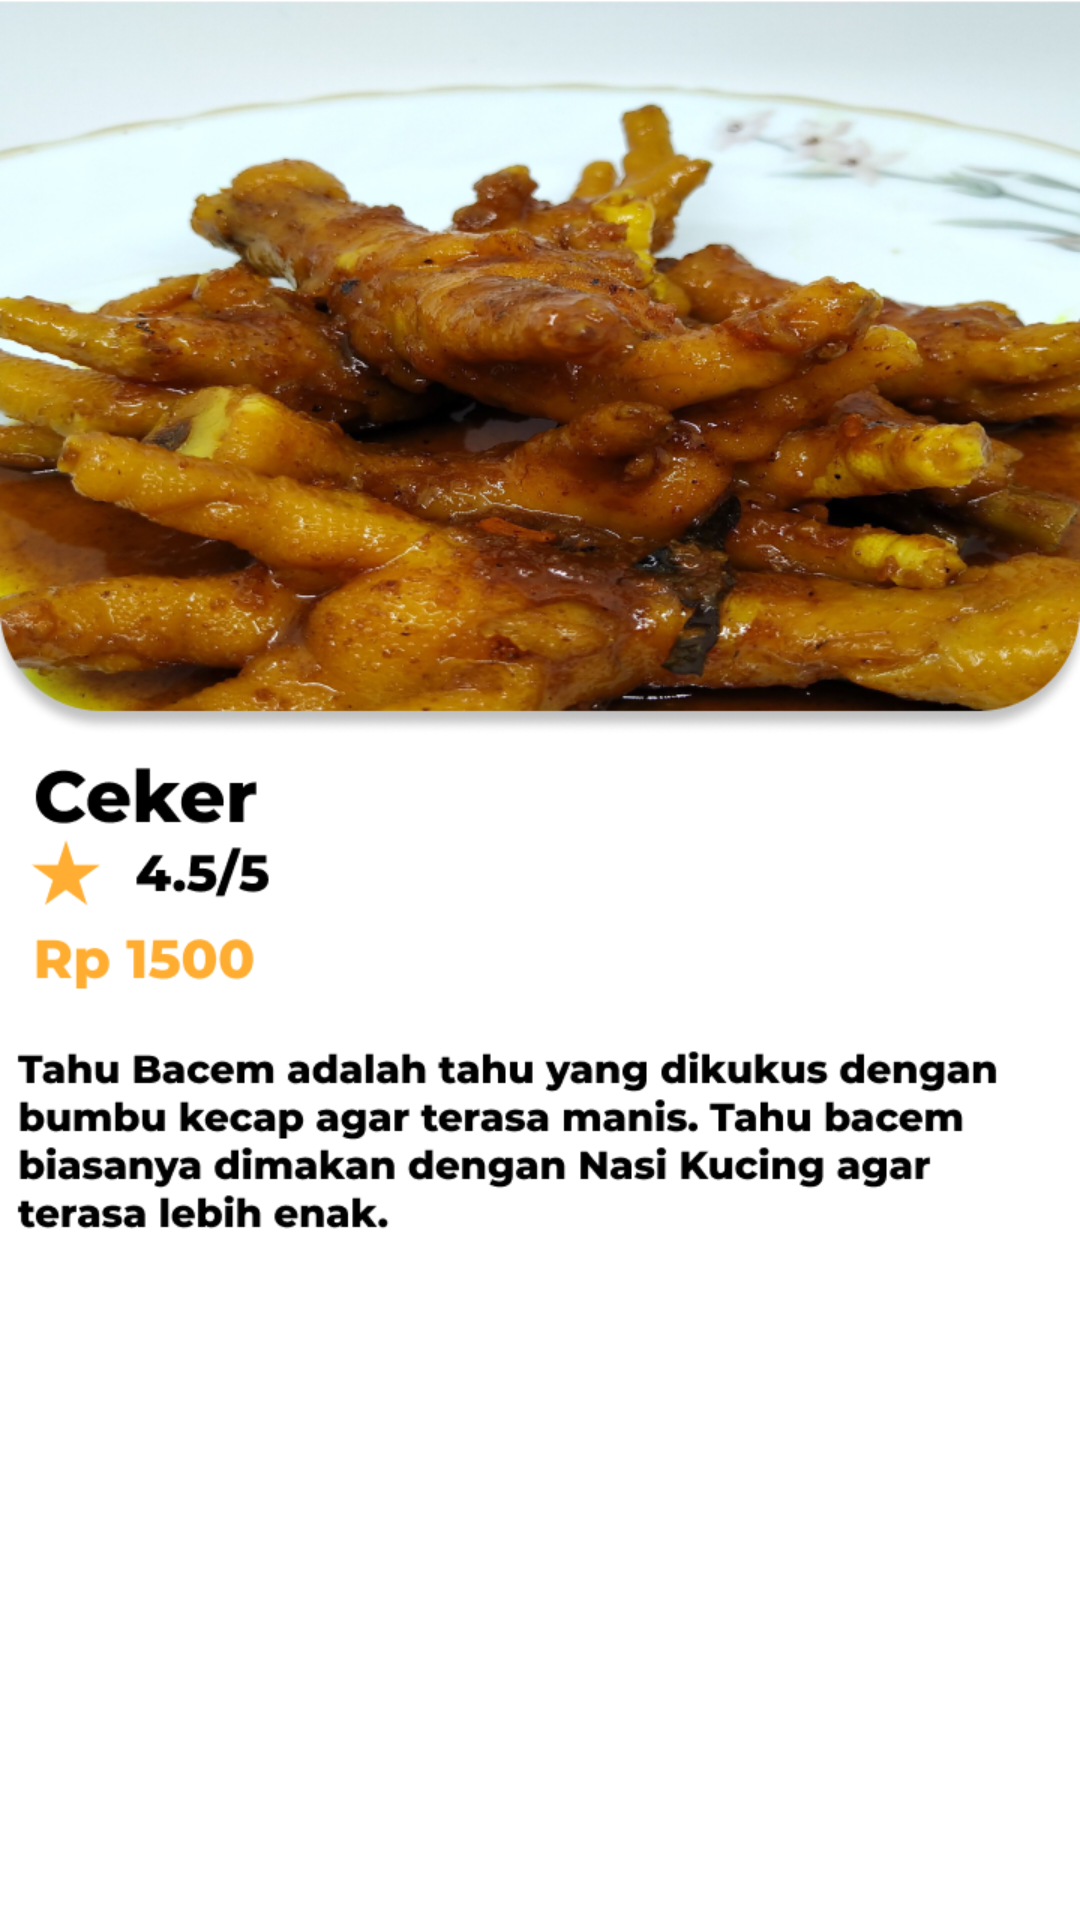

Produce the Android XML layout that renders to this screen, including the resource entries it uses.
<!-- AndroidManifest.xml: application theme Theme.AngkringanMobile -->
<!-- res/layout/activity_ceker.xml -->
<?xml version="1.0" encoding="utf-8"?>
<androidx.constraintlayout.widget.ConstraintLayout xmlns:android="http://schemas.android.com/apk/res/android"
    xmlns:app="http://schemas.android.com/apk/res-auto"
    xmlns:tools="http://schemas.android.com/tools"
    android:layout_width="match_parent"
    android:layout_height="match_parent"
    tools:context=".Ceker"
    android:background="@drawable/descceker">

</androidx.constraintlayout.widget.ConstraintLayout>
<!-- resources referenced by this layout -->
<resources>
  <!-- drawable descceker: png bitmap (drawable, 597344 bytes) -->
  <style name="Theme.AngkringanMobile" parent="Theme.AppCompat.Light.DarkActionBar">
          
          <item name="colorPrimary">@color/purple_500</item>
          <item name="colorPrimaryVariant">@color/purple_700</item>
          <item name="colorOnPrimary">@color/white</item>
          
          <item name="colorSecondary">@color/teal_200</item>
          <item name="colorSecondaryVariant">@color/teal_700</item>
          <item name="colorOnSecondary">@color/black</item>
          
          <item name="android:statusBarColor" tools:targetApi="l">?attr/colorPrimaryVariant</item>
          
      </style>
  <color name="purple_500">#FEA010</color>
  <color name="purple_700">#FEA010</color>
  <color name="white">#FFFFFFFF</color>
  <color name="teal_200">#FF03DAC5</color>
  <color name="teal_700">#FF018786</color>
  <color name="black">#FF000000</color>
</resources>
